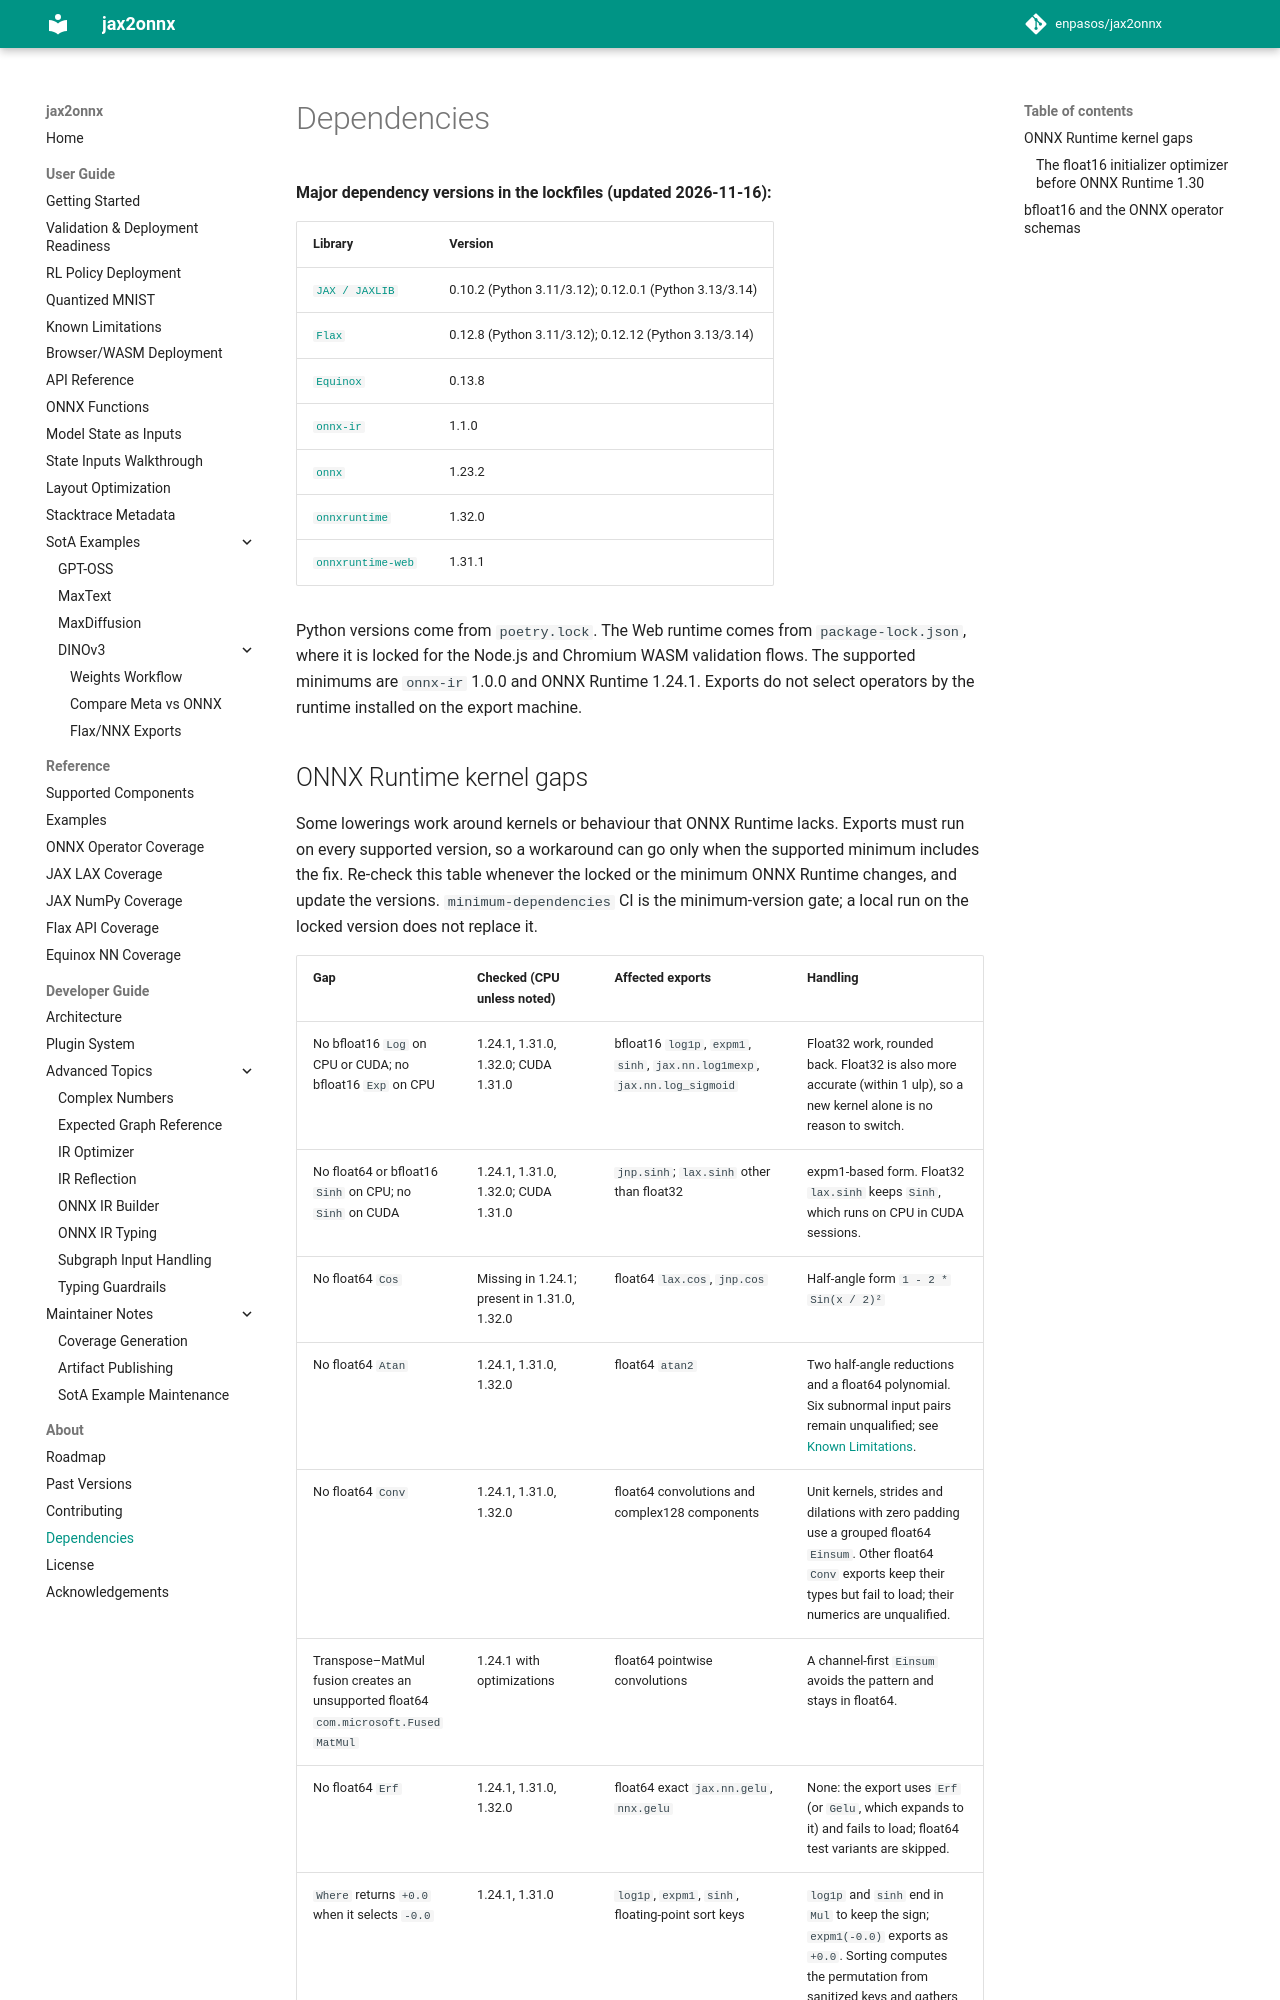

repository: enpasos/jax2onnx · page: about/dependencies/index.html · generator: mkdocs

# Dependencies

**Major dependency versions in the lockfiles (updated 2026-11-16):**

| Library       | Version |
|:--------------|:--------|
| [`JAX / JAXLIB`](https://github.com/jax-ml/jax) | 0.10.2 (Python 3.11/3.12); 0.12.0.1 (Python 3.13/3.14) |
| [`Flax`](https://github.com/google/flax) | 0.12.8 (Python 3.11/3.12); 0.12.12 (Python 3.13/3.14) |
| [`Equinox`](https://github.com/patrick-kidger/equinox) | 0.13.8 |
| [`onnx-ir`](https://github.com/onnx/ir-py) | 1.1.0 |
| [`onnx`](https://github.com/onnx/onnx) | 1.23.2 |
| [`onnxruntime`](https://github.com/microsoft/onnxruntime) | 1.32.0 |
| [`onnxruntime-web`](https://www.npmjs.com/package/onnxruntime-web) | 1.31.1 |

Python versions come from `poetry.lock`. The Web runtime comes from
`package-lock.json`, where it is locked for the Node.js and Chromium WASM
validation flows. The supported minimums are `onnx-ir` 1.0.0 and ONNX Runtime
1.24.1. Exports do not select operators by the runtime installed on the export
machine.
